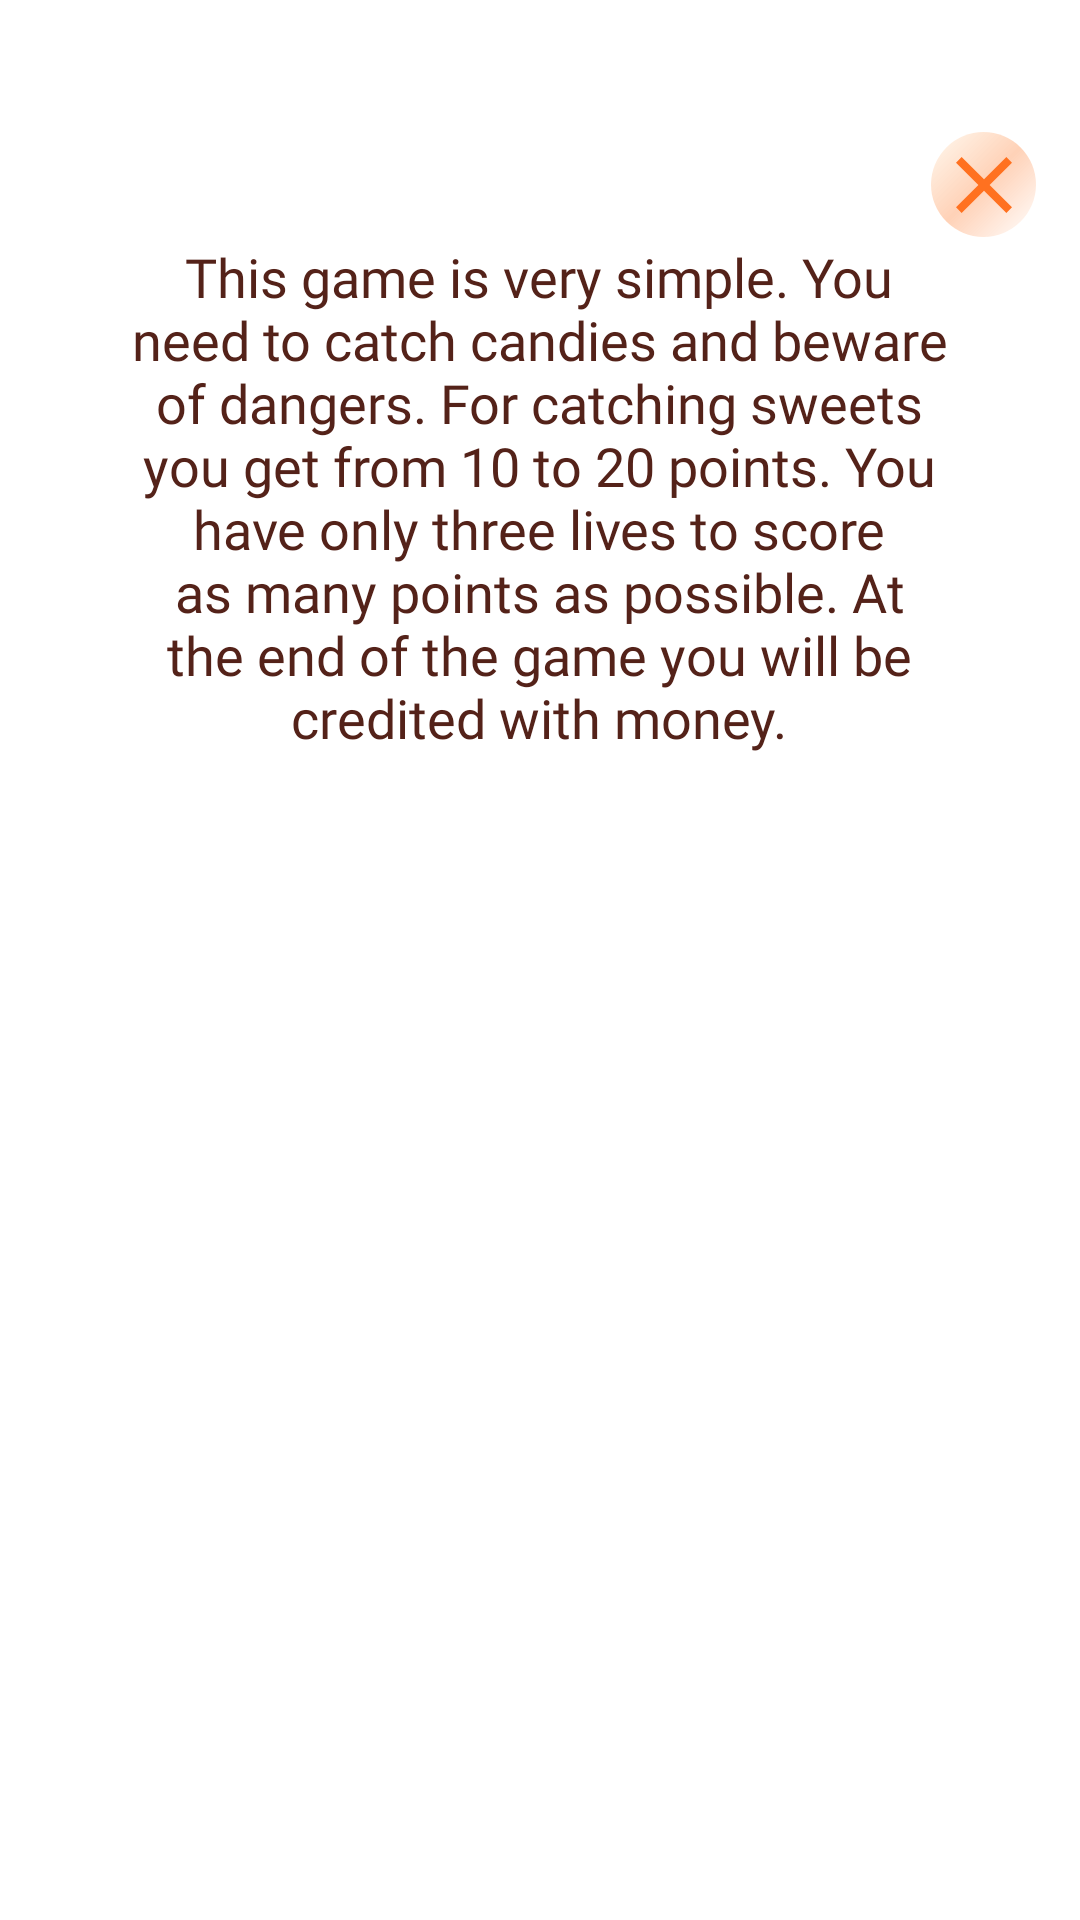

Write the Android layout XML for this screen, with the resource values it uses.
<!-- AndroidManifest.xml: application theme Theme.FlyAndLive -->
<!-- res/layout/info_layout.xml -->
<?xml version="1.0" encoding="utf-8"?>
<androidx.constraintlayout.widget.ConstraintLayout xmlns:android="http://schemas.android.com/apk/res/android"
    xmlns:app="http://schemas.android.com/apk/res-auto"
    xmlns:tools="http://schemas.android.com/tools"
    android:layout_width="match_parent"
    android:layout_height="wrap_content"
    android:layout_gravity="center"
    android:background="@android:color/transparent">

    <androidx.constraintlayout.widget.ConstraintLayout
        android:layout_width="match_parent"
        android:layout_height="match_parent"
        android:background="@drawable/paper">

        <ImageButton
            android:id="@+id/close_dialog"
            android:layout_width="35dp"
            android:layout_height="35dp"
            android:layout_marginTop="44dp"
            android:background="@drawable/circle_shape"
            android:minWidth="48dp"
            android:minHeight="48dp"
            app:layout_constraintEnd_toEndOf="parent"
            app:layout_constraintHorizontal_bias="0.955"
            app:layout_constraintStart_toStartOf="parent"
            app:layout_constraintTop_toTopOf="parent"
            app:srcCompat="@drawable/close_img"
            tools:ignore="TouchTargetSizeCheck,SpeakableTextPresentCheck" />

        <TextView
            android:id="@+id/text_dialog"
            style="@style/main_text"
            android:layout_width="276dp"
            android:layout_height="185dp"
            android:layout_marginTop="80dp"
            android:layout_marginBottom="80dp"
            android:text="@string/text_info"
            android:textAlignment="center"
            android:textSize="18sp"
            app:layout_constraintBottom_toBottomOf="parent"
            app:layout_constraintEnd_toEndOf="parent"
            app:layout_constraintHorizontal_bias="0.496"
            app:layout_constraintStart_toStartOf="parent"
            app:layout_constraintTop_toTopOf="parent"
            app:layout_constraintVertical_bias="0.0" />
    </androidx.constraintlayout.widget.ConstraintLayout>

</androidx.constraintlayout.widget.ConstraintLayout>
<!-- resources referenced by this layout -->
<resources>
  <!-- drawable circle_shape (drawable) -->
  <?xml version="1.0" encoding="utf-8"?>
  <shape xmlns:android="http://schemas.android.com/apk/res/android" android:shape="oval">
      <gradient
          android:angle="135"
          android:centerColor="#48FE5E00"
          android:endColor="#36FFE7BA"
          android:type="linear" />
  </shape>
  <!-- drawable close_img (drawable) -->
  <vector android:height="32dp" android:tint="#FF7120"
      android:viewportHeight="24" android:viewportWidth="24"
      android:width="32dp" xmlns:android="http://schemas.android.com/apk/res/android">
      <path android:fillColor="@android:color/white" android:pathData="M19,6.41L17.59,5 12,10.59 6.41,5 5,6.41 10.59,12 5,17.59 6.41,19 12,13.41 17.59,19 19,17.59 13.41,12z"/>
  </vector>
  <string name="text_info">This game is very simple. You need to catch candies and beware of dangers. For catching sweets you get from 10 to 20 points. You have only three lives to score as many points as possible. At the end of the game you will be credited with money.</string>
  <style name="main_text">
          <item name="android:textColor">#542219</item>
          <item name="android:fontFamily">@font/kelly_slab</item>
      </style>
  <style name="Theme.FlyAndLive" parent="Theme.MaterialComponents.DayNight.NoActionBar">
          
          <item name="colorPrimary">@color/purple_500</item>
          <item name="colorPrimaryVariant">@color/sand</item>
          <item name="colorOnPrimary">@color/white</item>
          
          <item name="colorSecondary">@color/orange_5</item>
          <item name="colorSecondaryVariant">@color/teal_700</item>
          <item name="colorOnSecondary">@color/black</item>
          
          <item name="android:statusBarColor" tools:targetApi="l">?attr/colorPrimaryVariant</item>
          
      </style>
  <color name="purple_500">#FF6200EE</color>
  <color name="sand">#FFE7BA</color>
  <color name="white">#FFFFFFFF</color>
  <color name="orange_5">#fe5e00</color>
  <color name="teal_700">#FF018786</color>
  <color name="black">#FF000000</color>
</resources>
